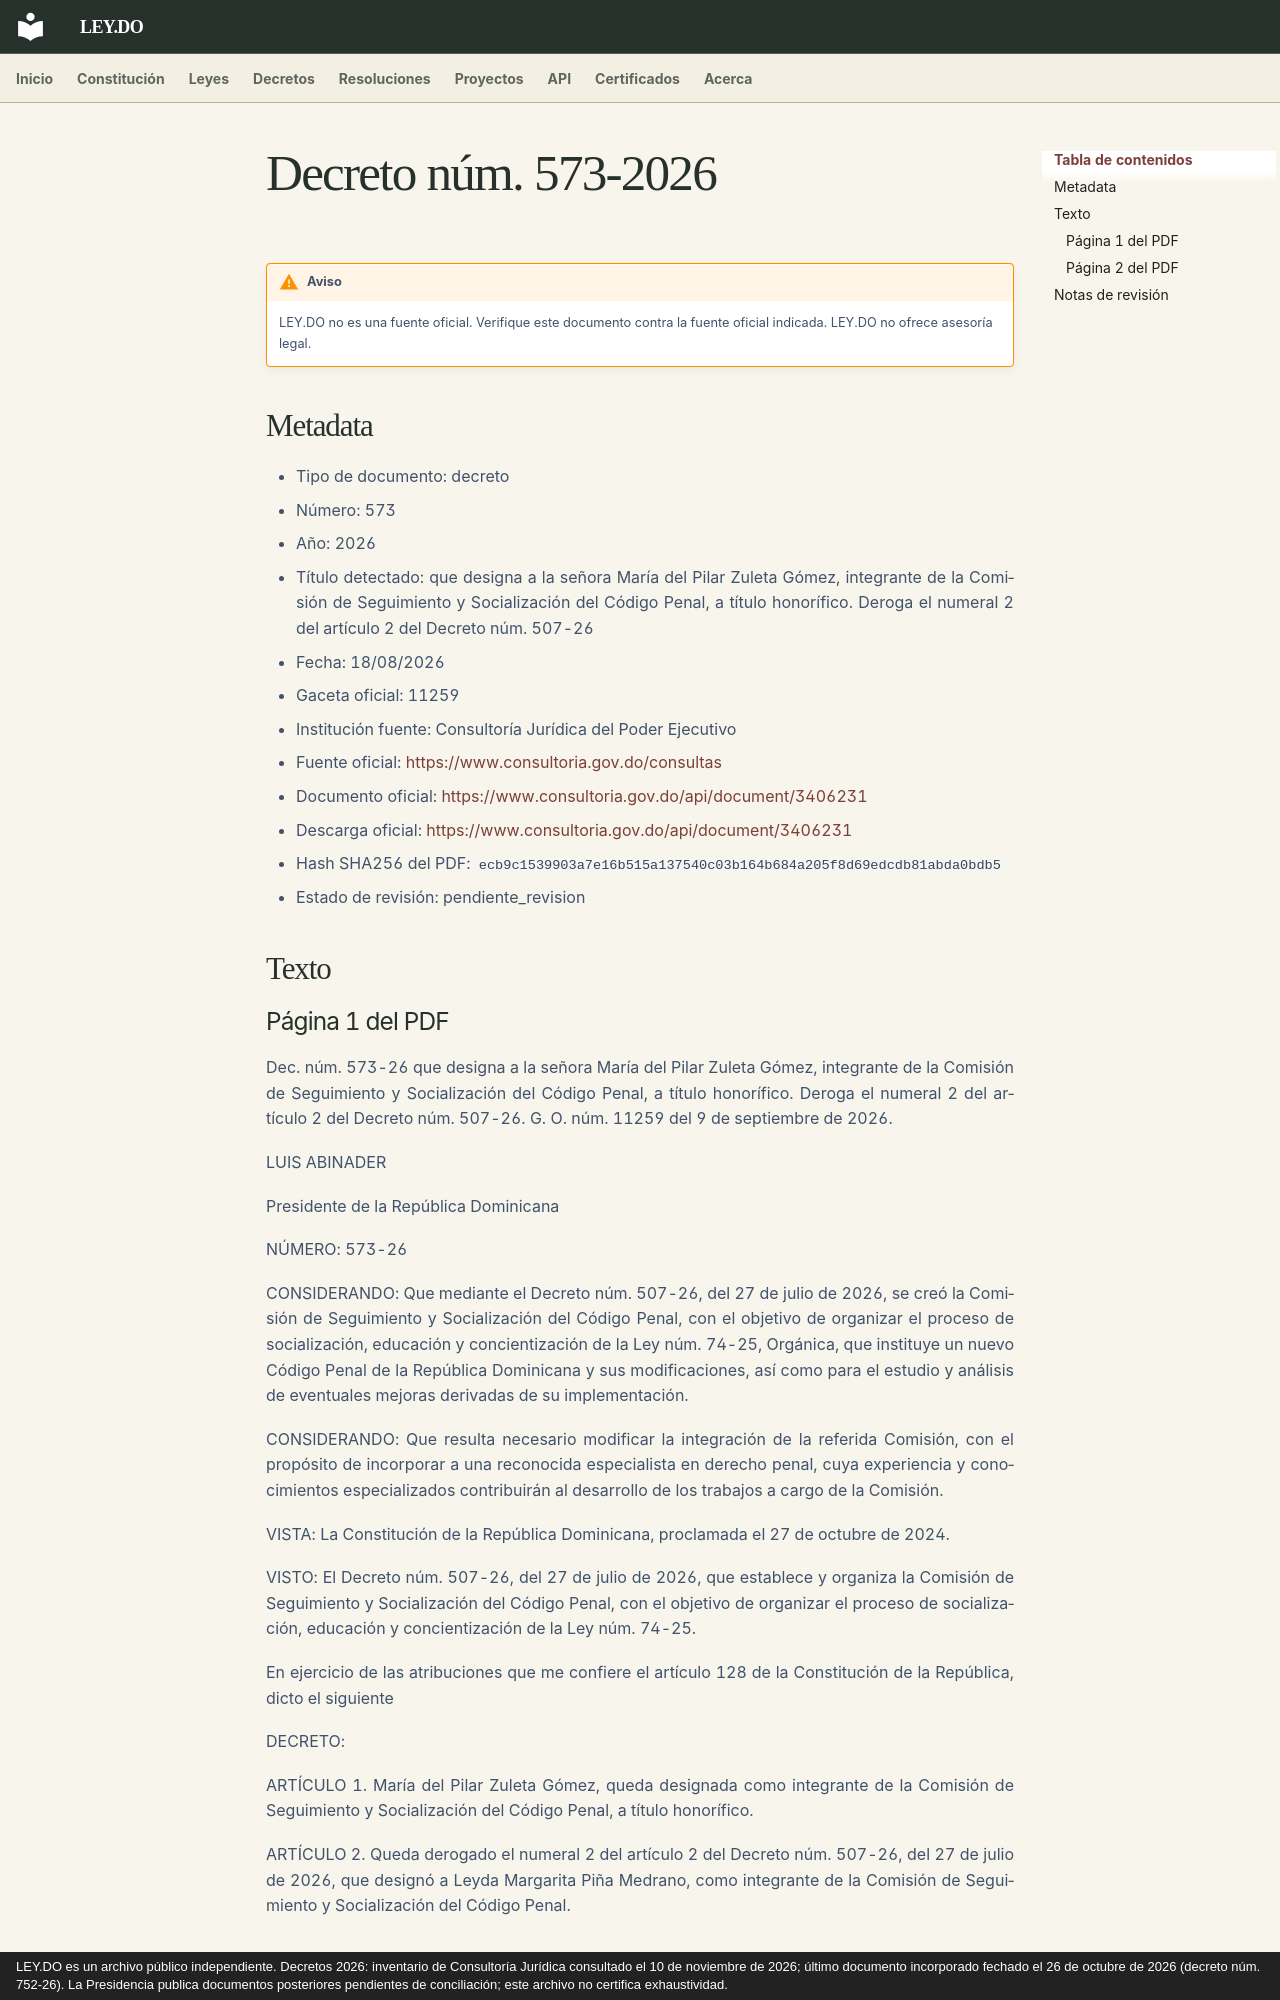

repository: ley-do/ley.do · page: decretos/2026/decreto-573-2026/index.html · generator: mkdocs · copyright: LEY.DO es un archivo público independiente. Decretos 2026: inventario de Consultoría Jurídica consultado el 10 de noviembre de 2026; último documento incorporado fechado el 26 de octubre de 2026 (decreto núm. 752-26). La Presidencia publica documentos posteriores pendientes de conciliación; este archivo no certifica exhaustividad.

# Decreto núm. 573-2026

!!! warning "Aviso"
    LEY.DO no es una fuente oficial. Verifique este documento contra la fuente oficial indicada.
    LEY.DO no ofrece asesoría legal.

## Metadata

- Tipo de documento: decreto
- Número: 573
- Año: 2026
- Título detectado: que designa a la señora María del Pilar Zuleta Gómez, integrante de la Comisión de Seguimiento y Socialización del Código Penal, a título honorífico. Deroga el numeral 2 del artículo 2 del Decreto núm. 507-26
- Fecha: 18/08/2026
- Gaceta oficial: 11259
- Institución fuente: Consultoría Jurídica del Poder Ejecutivo
- Fuente oficial: [https://www.consultoria.gov.do/consultas](https://www.consultoria.gov.do/consultas)
- Documento oficial: [https://www.consultoria.gov.do/api/document/3406231](https://www.consultoria.gov.do/api/document/3406231)
- Descarga oficial: [https://www.consultoria.gov.do/api/document/3406231](https://www.consultoria.gov.do/api/document/3406231)
- Hash SHA256 del PDF: `ecb9c1539903a7e16b515a137540c03b164b684a205f8d69edcdb81abda0bdb5`
- Estado de revisión: pendiente_revision

## Texto
